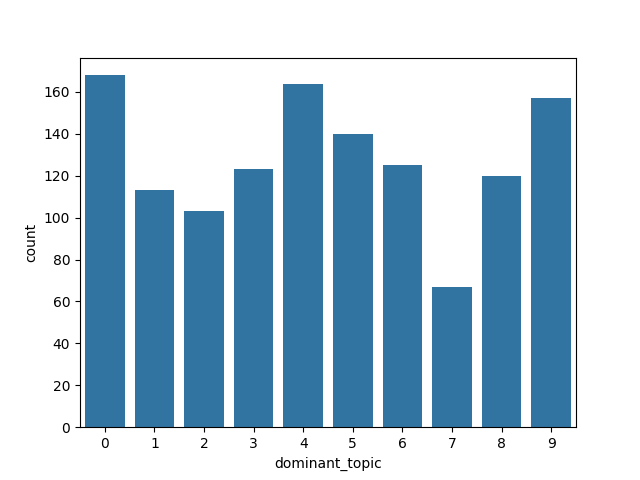

The file beside this chart, header and first rows:
| Topico 0| Topico 1| Topico 2| Topico 3| Topico 4| Topico 5| Topico 6| Topico 7| Topico 8| Topico 9| id| dominant_topic
0| 0.0| 0.0| 0.0| 0.0| 0.0| 1.0| 0.0| 0.0| 0.0| 0.0| 16| 5
1| 0.0| 0.0| 0.0| 0.0| 0.0| 0.0| 1.0| 0.0| 0.0| 0.0| 18| 6
2| 0.0| 0.0| 0.0| 0.0| 0.0| 0.0| 0.0| 0.0| 0.0| 0.0| 22| 9
3| 0.0| 0.0| 0.0| 0.0| 0.0| 0.0| 0.0| 0.0| 1.0| 0.0| 36| 8
4| 0.0| 0.0| 0.0| 0.0| 0.0| 0.0| 0.0| 0.0| 0.0| 0.0| 38| 4
5| 0.0| 0.5338| 0.0| 0.0| 0.0| 0.0| 0.0| 0.0| 0.0| 0.4662| 46| 9
6| 0.0| 0.0| 0.0| 0.0| 0.0| 0.0| 1.0| 0.0| 0.0| 0.0| 52| 6
7| 0.0| 0.0| 0.0| 0.0| 0.0| 0.0| 0.0| 0.0| 0.0| 0.0| 58| 5
8| 0.0| 0.0| 0.0| 1.0| 0.0| 0.0| 0.0| 0.0| 0.0| 0.0| 61| 3
9| 0.0| 1.0| 0.0| 0.0| 0.0| 0.0| 0.0| 0.0| 0.0| 0.0| 63| 1
10| 0.0| 0.0| 0.0| 0.0| 0.0| 0.0| 0.0| 0.0| 0.0| 0.0| 67| 0
11| 0.0| 0.0| 0.0| 0.0| 0.0| 0.0| 0.0| 0.0| 0.0| 0.0| 69| 4
12| 0.0| 0.0| 0.7453| 0.0| 0.0| 0.0| 0.0| 0.2547| 0.0| 0.0| 70| 2
13| 0.0| 0.0| 0.0| 0.0| 0.0| 0.0| 0.0| 0.0| 0.0| 0.0| 74| 4
14| 0.0| 0.4458| 0.0| 0.0| 0.0| 0.0| 0.0| 0.0| 0.0| 0.5542| 76| 9
15| 0.0| 0.0| 0.486| 0.514| 0.0| 0.0| 0.0| 0.0| 0.0| 0.0| 81| 2
16| 0.0| 0.0| 0.0| 0.0| 0.0| 0.0| 0.0| 0.0| 0.0| 0.0| 83| 0
17| 0.0| 0.0| 0.5279| 0.0| 0.0| 0.0| 0.0| 0.4721| 0.0| 0.0| 86| 9
18| 0.0| 0.0| 1.0| 0.0| 0.0| 0.0| 0.0| 0.0| 0.0| 0.0| 87| 2
19| 0.0| 0.0| 0.0| 0.0| 0.0| 0.0| 0.0| 0.0| 0.0| 0.0| 94| 4
20| 0.0| 0.0| 0.0| 0.0| 0.0| 0.0| 0.0| 1.0| 0.0| 0.0| 97| 7
21| 0.0| 0.0| 0.0| 0.0| 0.0| 0.0| 0.5311| 0.0| 0.3526| 0.1163| 98| 6
22| 0.9008| 0.0| 0.0992| 0.0| 0.0| 0.0| 0.0| 0.0| 0.0| 0.0| 100| 0
23| 0.0| 0.0| 0.0| 0.0| 0.0| 1.0| 0.0| 0.0| 0.0| 0.0| 102| 4
24| 0.0| 0.0| 0.0| 0.0| 0.0| 0.0| 0.0| 0.0| 0.0| 0.0| 107| 9
25| 0.0| 0.0| 0.0| 0.0| 0.0| 0.0| 0.0| 0.0| 0.0| 1.0| 109| 9
26| 0.0| 0.0| 0.0| 0.0| 0.0| 0.0| 0.317| 0.0| 0.0| 0.683| 110| 9
27| 0.0| 0.0| 0.0| 0.0| 0.0| 0.0| 1.0| 0.0| 0.0| 0.0| 120| 6
28| 0.0| 0.0| 0.0| 0.0| 0.0| 1.0| 0.0| 0.0| 0.0| 0.0| 122| 5
29| 0.0| 0.0| 0.0| 0.0| 0.0| 0.0| 0.6963| 0.0| 0.2367| 0.067| 124| 6
30| 0.0| 0.0| 0.0| 0.0| 0.0| 0.0| 0.0| 0.0| 0.0| 0.0| 126| 6
31| 0.0| 0.0| 0.0| 0.0| 0.0| 0.0| 0.0| 0.0| 0.0| 0.0| 127| 6
32| 0.0| 0.0| 0.0| 0.0| 0.0| 0.0| 0.0| 0.0| 1.0| 0.0| 131| 8
33| 0.0| 0.0| 0.0| 0.0| 0.0| 0.0| 0.0| 0.0| 0.0| 0.0| 132| 4
34| 0.1645| 0.0| 0.4979| 0.1639| 0.0| 0.1737| 0.0| 0.0| 0.0| 0.0| 137| 4
35| 0.1567| 0.0| 0.0| 0.0| 0.0| 0.0| 0.0| 0.8433| 0.0| 0.0| 141| 7
36| 0.0| 0.0| 0.0| 0.0| 0.0| 0.0| 0.0| 0.0| 0.0| 0.0| 142| 9
37| 0.0| 0.0| 0.0| 0.0| 0.0| 1.0| 0.0| 0.0| 0.0| 0.0| 149| 5
38| 0.0| 0.0| 0.0| 0.0| 0.0| 0.0| 0.0| 0.0| 0.0| 1.0| 151| 9
39| 0.0| 0.8504| 0.0| 0.0| 0.0| 0.0| 0.0| 0.1496| 0.0| 0.0| 152| 1
40| 0.0| 0.0| 0.0| 0.0| 0.0| 0.0| 0.0| 0.0| 0.0| 0.0| 153| 8
41| 0.0| 0.7632| 0.1059| 0.0| 0.0| 0.0| 0.0| 0.1309| 0.0| 0.0| 162| 1
42| 0.131| 0.0| 0.0| 0.0| 0.5509| 0.318| 0.0| 0.0| 0.0| 0.0| 163| 4
43| 0.0| 0.0| 0.0| 0.0| 0.0| 0.0| 0.0| 0.0| 1.0| 0.0| 164| 8
44| 0.0| 0.0| 0.0| 0.0| 0.0| 0.0| 0.0| 0.3759| 0.6241| 0.0| 168| 8
45| 0.0| 0.0| 0.0| 1.0| 0.0| 0.0| 0.0| 0.0| 0.0| 0.0| 169| 3
46| 0.0| 0.229| 0.0| 0.0| 0.0| 0.0| 0.771| 0.0| 0.0| 0.0| 170| 8
47| 0.0| 0.1228| 0.0| 0.0| 0.0| 0.0| 0.0| 0.8772| 0.0| 0.0| 171| 7
48| 0.0| 0.0| 0.0| 0.0| 0.0| 0.0| 0.0| 0.0| 0.0| 0.0| 172| 0
49| 0.0| 0.0| 0.0| 0.0| 0.0| 0.0| 1.0| 0.0| 0.0| 0.0| 190| 6
50| 1.0| 0.0| 0.0| 0.0| 0.0| 0.0| 0.0| 0.0| 0.0| 0.0| 192| 0
51| 0.0| 0.0| 0.0| 0.0635| 0.0566| 0.0| 0.8078| 0.072| 0.0| 0.0| 193| 6
52| 0.0| 0.0| 0.0| 0.0| 0.0| 1.0| 0.0| 0.0| 0.0| 0.0| 211| 5
53| 0.0| 0.0| 0.0| 0.0| 0.0| 0.0| 0.8979| 0.0| 0.0| 0.1021| 214| 6
54| 0.0| 0.0| 0.0| 0.0| 0.0| 1.0| 0.0| 0.0| 0.0| 0.0| 215| 5
55| 0.0| 0.1575| 0.0| 0.0| 0.0| 0.5058| 0.0| 0.1797| 0.0| 0.1569| 219| 9
56| 0.0| 0.0| 0.0| 0.0| 0.0| 1.0| 0.0| 0.0| 0.0| 0.0| 220| 5
57| 0.0| 0.0| 0.0| 0.8951| 0.0| 0.0| 0.0| 0.0| 0.1049| 0.0| 227| 3
58| 0.0| 0.0| 1.0| 0.0| 0.0| 0.0| 0.0| 0.0| 0.0| 0.0| 229| 2
59| 0.1449| 0.0| 0.0| 0.0| 0.0| 0.0| 0.0532| 0.8019| 0.0| 0.0| 231| 7
... 1,220 more rows
